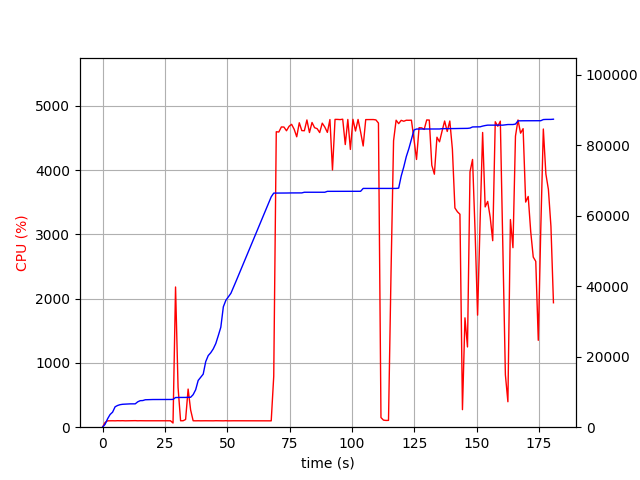

The data file committed next to this chart (first rows):
elapsed_time, nproc, cpu, mem_real, mem_virtual
3.719329833984375e-05, 1, 0.0, 6.988, 3185
1.007, 1, 73.5, 812.9, 1733
2.015, 1, 99.2, 2371, 4997
3.023, 1, 100.1, 3599, 6597
4.032, 1, 100.2, 4273, 6895
5.04, 1, 99.2, 5793, 8687
6.048, 1, 101.2, 6169, 8699
7.056, 1, 100.2, 6393, 8699
8.064, 1, 101.2, 6505, 8827
9.072, 1, 99.2, 6547, 8827
10.08, 1, 100.2, 6619, 8827
11.09, 1, 100.2, 6621, 8827
12.1, 1, 101.1, 6623, 8827
13.11, 1, 101.9, 6627, 8827
14.12, 1, 99.9, 7205, 10875
15.13, 1, 100.9, 7531, 10875
16.14, 1, 100.0, 7563, 10875
17.15, 1, 100.0, 7787, 10875
18.16, 1, 100.0, 7819, 10875
19.17, 1, 100.9, 7851, 10875
20.18, 1, 99.9, 7853, 10875
21.19, 1, 99.9, 7853, 10875
22.2, 1, 101.0, 7863, 10875
23.21, 1, 100.0, 7863, 10875
24.22, 1, 100.0, 7865, 10875
25.23, 1, 99.9, 7865, 10875
26.24, 1, 99.9, 7867, 10875
27.25, 1, 100.0, 7867, 10875
28.26, 2, 65.3, 7889, 11069
29.28, 1, 2181, 8418, 14925
30.29, 1, 618.6, 8437, 14947
31.29, 1, 100.2, 8443, 14947
32.3, 1, 100.3, 8443, 14947
33.31, 1, 120.1, 8446, 14947
34.32, 1, 593.0, 8487, 14947
35.32, 1, 267.9, 8491, 14947
36.33, 1, 100.2, 9237, 17507
37.34, 1, 99.2, 10627, 17699
38.35, 1, 100.2, 13263, 23043
39.36, 1, 99.3, 14137, 23059
40.36, 1, 100.2, 15059, 23315
41.37, 1, 100.1, 18603, 33555
42.38, 1, 99.3, 20325, 33575
43.39, 1, 100.1, 21135, 33895
44.4, 1, 99.2, 22219, 33895
45.41, 1, 100.9, 23725, 46183
46.42, 1, 99.9, 25993, 46591
47.43, 1, 99.9, 28373, 67071
48.44, 1, 99.0, 34165, 67071
49.45, 1, 100.9, 36003, 67071
50.46, 1, 98.9, 37015, 67519
51.47, 1, 99.9, 37993, 67519
52.48, 1, 100.0, 39635, 96219
53.49, 1, 100.0, 41351, 96731
54.5, 1, 99.9, 43061, 97403
55.51, 1, 99.0, 44767, 97403
56.52, 1, 100.0, 46489, 98171
57.54, 1, 99.9, 48207, 98211
58.55, 1, 100.0, 49927, 98211
59.56, 1, 99.9, 51639, 99107
... 119 more rows
